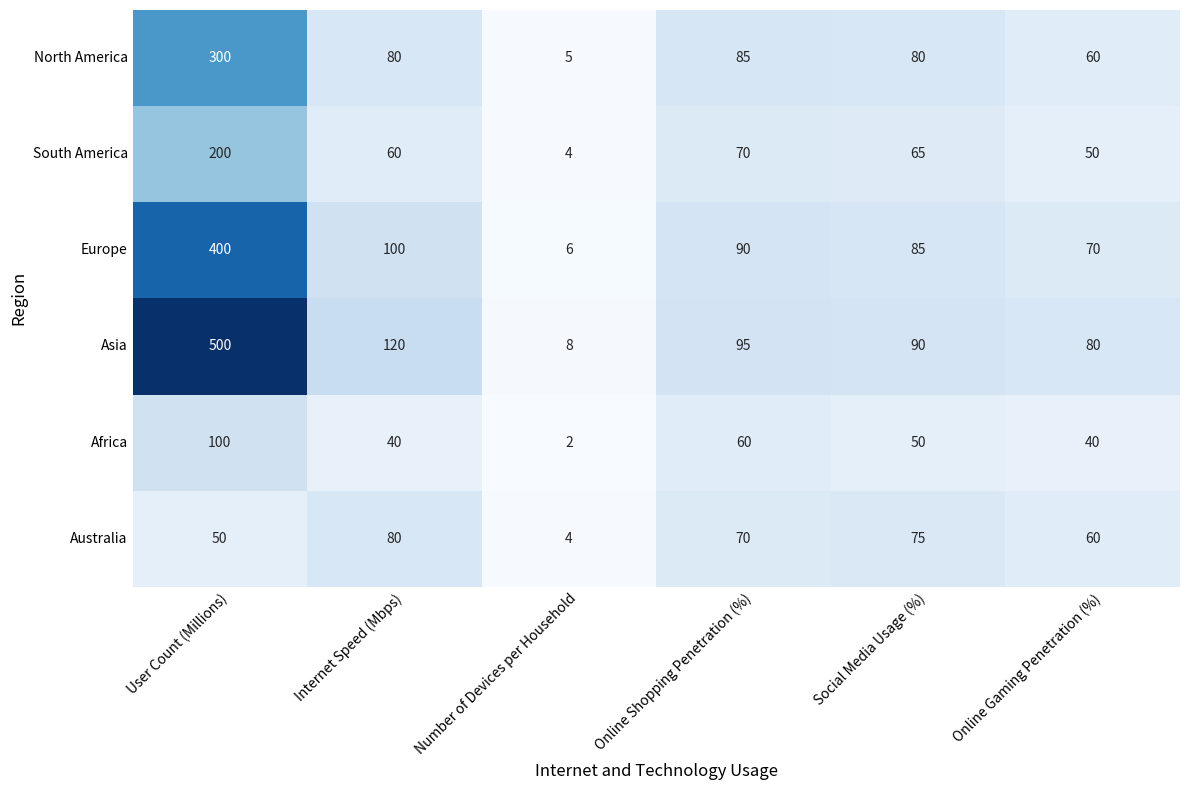

Generate this figure with matplotlib: (Note: this script raises an exception after producing the figure.)


import seaborn as sns
import matplotlib.pyplot as plt
import pandas as pd
import numpy as np

# Process data
data = {"Category": ["North America", "South America", "Europe", "Asia", "Africa", "Australia"],
        "User Count (Millions)": [300, 200, 400, 500, 100, 50],
        "Internet Speed (Mbps)": [80, 60, 100, 120, 40, 80],
        "Number of Devices per Household": [5, 4, 6, 8, 2, 4],
        "Online Shopping Penetration (%)": [85, 70, 90, 95, 60, 70],
        "Social Media Usage (%)": [80, 65, 85, 90, 50, 75],
        "Online Gaming Penetration (%)": [60, 50, 70, 80, 40, 60]}
df = pd.DataFrame(data)
df.set_index("Category", inplace=True)

# Plot the data
fig, ax = plt.subplots(figsize=(12, 8))
heatmap = sns.heatmap(df, cmap="Blues", annot=True, fmt=".0f", cbar=False, ax=ax)

# Add labels and ticks
ax.set_xticklabels(df.columns, rotation=45, ha="right", rotation_mode="anchor")
ax.set_yticklabels(df.index, rotation=0)
ax.set_xlabel("Internet and Technology Usage", fontsize=12)
ax.set_ylabel("Region", fontsize=12)
ax.tick_params(axis='both', which='both', length=0)

# Add colorbar
if np.random.choice([True, False], p=[0.4, 0.6]):
    cbar = heatmap.figure.colorbar(heatmap.collections[0])
    cbar.set_label("Percentage (%)", fontsize=12)

# Automatically resize and save the image
fig.tight_layout()
plt.savefig("output/final/heatmap/png/20231228-163105_6.png", bbox_inches='tight')

# Clear the current image state
plt.clf()
